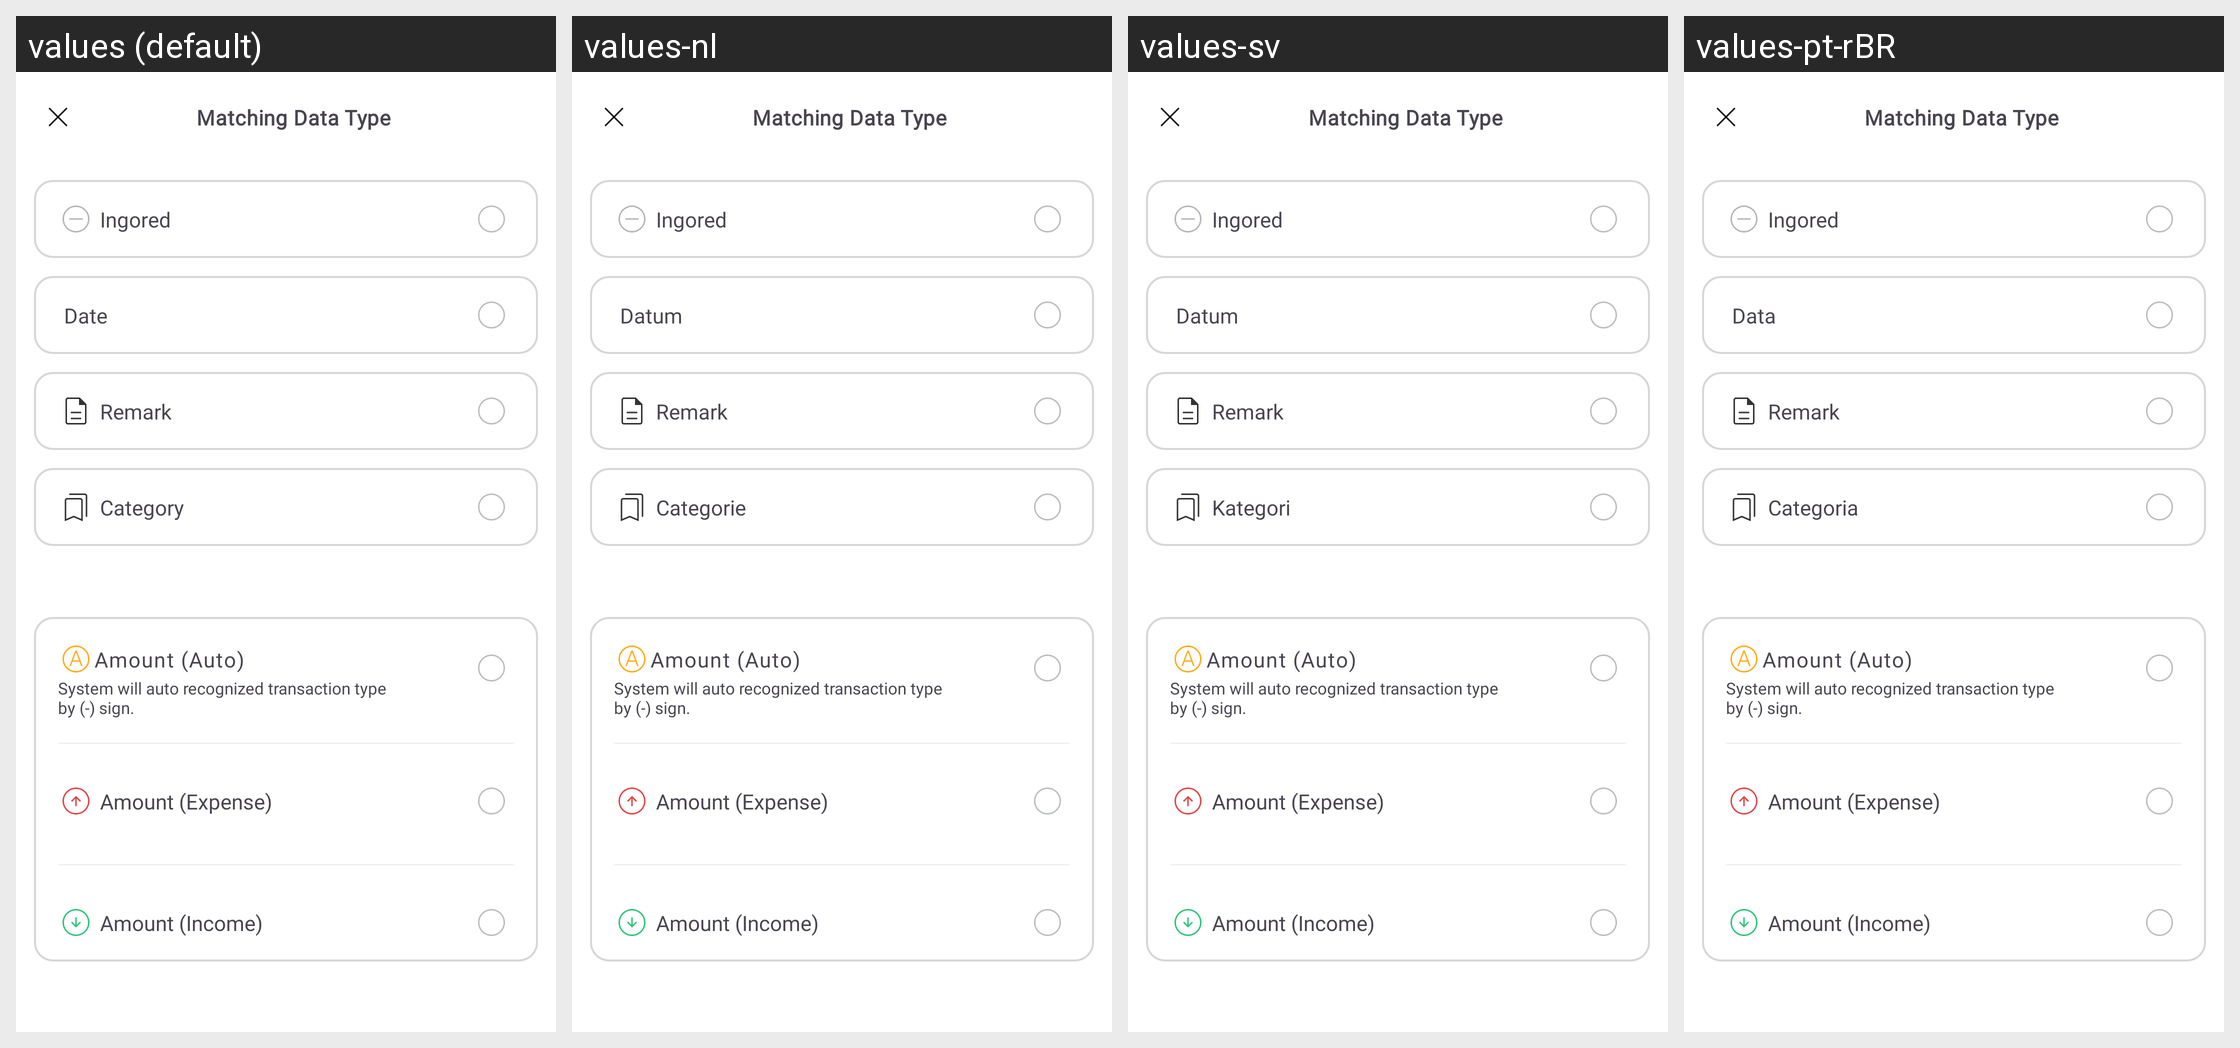

Here is an Android app screen in its default locale and in the app's own translations. Write out the translated-string differences for the strings that appear on this screen.
Android screen res/layout/fragment_match_data_type.xml rendered under 4 locales, left to right: values (default), values-nl, values-sv, values-pt-rBR. Device: Nexus 5 (rendered at 1080×1920; each locale shown at half size, 540×960, under a caption strip naming it); theme Theme.MoneyTracker.
Other locales in the repository, not shown: values-de, values-es, values-fr, values-id, values-in, values-it, values-ja, values-km, values-ko, values-no, values-th, values-tr, values-vi, values-zh-rCN, values-zh-rTW.
Strings drawn on this screen, with the default value and each locale's value (text and hints the layout hard-codes, and strings that could not be matched under every locale, appear in the picture but are not listed):

ingored
  values: Ingored
  values-nl: Ingored  [not translated; the default value is used]
  values-sv: Ingored  [not translated; the default value is used]
  values-pt-rBR: Ingored  [not translated; the default value is used]

date
  values: Date
  values-nl: Datum
  values-sv: Datum
  values-pt-rBR: Data

remark
  values: Remark
  values-nl: Remark  [not translated; the default value is used]
  values-sv: Remark  [not translated; the default value is used]
  values-pt-rBR: Remark  [not translated; the default value is used]

category
  values: Category
  values-nl: Categorie
  values-sv: Kategori
  values-pt-rBR: Categoria

amount_auto
  values: Amount (Auto)
  values-nl: Amount (Auto)  [not translated; the default value is used]
  values-sv: Amount (Auto)  [not translated; the default value is used]
  values-pt-rBR: Amount (Auto)  [not translated; the default value is used]

system_will_auto_recognized_transaction_type_by_sign
  values: System will auto recognized transaction type
      by (-) sign.
  values-nl: System will auto recognized transaction type
      by (-) sign.  [not translated; the default value is used]
  values-sv: System will auto recognized transaction type
      by (-) sign.  [not translated; the default value is used]
  values-pt-rBR: System will auto recognized transaction type
      by (-) sign.  [not translated; the default value is used]

amount_expense
  values: Amount (Expense)
  values-nl: Amount (Expense)  [not translated; the default value is used]
  values-sv: Amount (Expense)  [not translated; the default value is used]
  values-pt-rBR: Amount (Expense)  [not translated; the default value is used]

amount_income
  values: Amount (Income)
  values-nl: Amount (Income)  [not translated; the default value is used]
  values-sv: Amount (Income)  [not translated; the default value is used]
  values-pt-rBR: Amount (Income)  [not translated; the default value is used]

matching_data_type
  values: Matching Data Type
  values-nl: Matching Data Type  [not translated; the default value is used]
  values-sv: Matching Data Type  [not translated; the default value is used]
  values-pt-rBR: Matching Data Type  [not translated; the default value is used]
